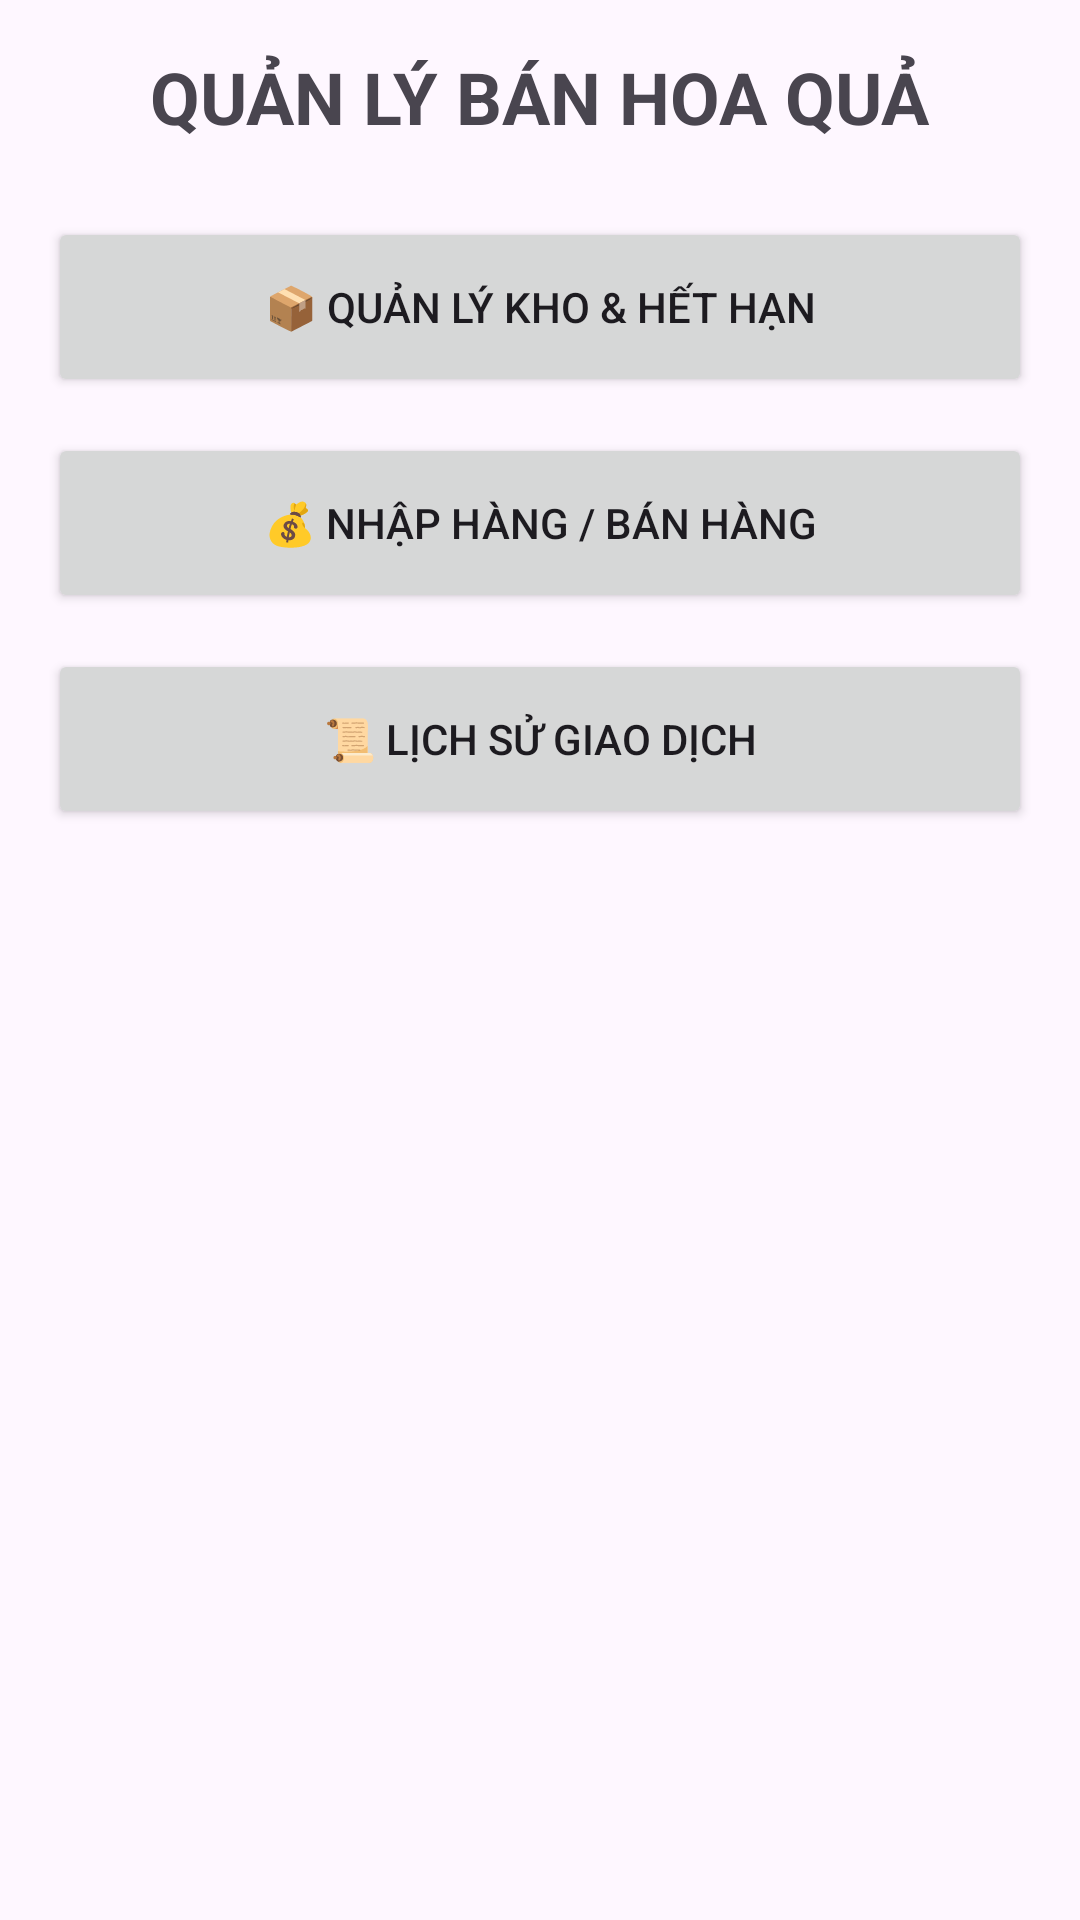

The Android layout XML behind this screen, and the referenced resources:
<!-- AndroidManifest.xml: application theme Theme.Nhom4_W2 -->
<!-- res/layout/activity_main_th3.xml -->
<?xml version="1.0" encoding="utf-8"?>
<LinearLayout xmlns:android="http://schemas.android.com/apk/res/android"
    android:layout_width="match_parent"
    android:layout_height="match_parent"
    android:orientation="vertical"
    android:padding="16dp">

    <TextView
        android:layout_width="wrap_content"
        android:layout_height="wrap_content"
        android:text="QUẢN LÝ BÁN HOA QUẢ"
        android:textSize="24sp"
        android:textStyle="bold"
        android:layout_gravity="center"
        android:layout_marginBottom="24dp"/>

    <Button
        android:id="@+id/btnViewInventory"
        android:layout_width="match_parent"
        android:layout_height="60dp"
        android:text="📦 Quản lý Kho &amp; Hết hạn"
        android:layout_marginBottom="12dp"/>

    <Button
        android:id="@+id/btnNewTransaction"
        android:layout_width="match_parent"
        android:layout_height="60dp"
        android:text="💰 Nhập hàng / Bán hàng"
        android:layout_marginBottom="12dp"/>

    <Button
        android:id="@+id/btnHistory"
        android:layout_width="match_parent"
        android:layout_height="60dp"
        android:text="📜 Lịch sử Giao dịch"
        android:layout_marginBottom="12dp"/>

</LinearLayout>
<!-- resources referenced by this layout -->
<resources>
  <style name="Theme.Nhom4_W2" parent="Base.Theme.Nhom4_W2" />
  <style name="Base.Theme.Nhom4_W2" parent="Theme.Material3.DayNight.NoActionBar">
          
          
      </style>
</resources>
